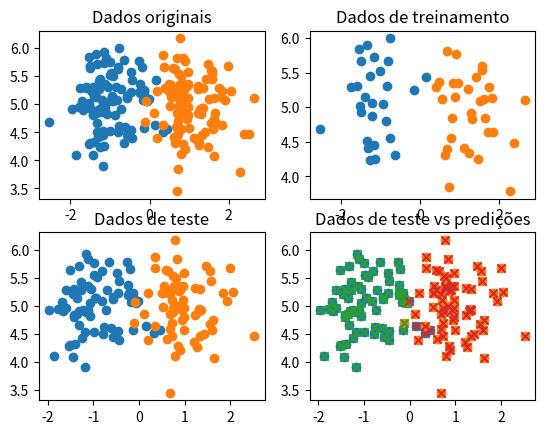

The matplotlib source for this figure:
#!/usr/local/bin/python
# -*- coding: utf-8 -*-


import numpy as np
from scipy.stats import multivariate_normal as mvn
import matplotlib.pyplot as plt
from mpl_toolkits.mplot3d import Axes3D


class DataGenerator(object):
    def __init__(self):
        self.micro_set_length = 100
        self.mu = [
            np.array([-1, 5]),
            np.array([1, 5]),
        ]
        self.cov = 0.25*np.identity(2)
        data = []
        for mu in self.mu:
            tmp_data = mvn.rvs(mean=mu, cov=self.cov, size=self.micro_set_length)
            data.append(tmp_data)
        self.full_data = np.vstack(data)
        self.targets = []
        for i in range(2):
            target = [[i] for j in range(self.micro_set_length)]
            self.targets += target
        self.targets = np.array(self.targets)
        self.all_data = np.hstack([self.full_data, self.targets])

    def plot(self):
        fig = plt.figure()
        pi = np.pi
        p = 2
        mu = np.array([-1, 5])
        C = np.matrix([[0.25,0],[0, 0.25]])
        factor_1 = 1/(2*pi)**(p/2)
        factor_2 = 1/0.0625**(-1/2)
        y_func = lambda x, y: factor_1*factor_2*np.exp(-1/2 * ((np.array([x,y])-mu).T @ C.I @ (np.array([x,y])-mu)))
        ax = Axes3D(fig)
        x = np.linspace(-10, 10, 100)
        y = np.linspace(-10, 10, 100)
        xx, yy = np.meshgrid(x, y)
        y_func_vec = np.vectorize(y_func)
        z = y_func_vec(xx, yy)
        ax.plot_wireframe(xx, yy, z, colors=['r'], linewidths=[1], label='Função original')
        plt.show()


class GaussianClassifier(object):
    def __init__(self, data):
        np.random.shuffle(data)
        self.data = data
        data_split = 0.3
        limit = int(data_split * len(self.data))
        self.train_data = self.data[:limit]
        self.test_data = self.data[limit:]
        self.predicted_data = []
        self.means = []
        self.covs = []
        self.calculate_means_covariance()
        self.predict()
        self.plot_data()

    def calculate_means_covariance(self):
        for i in range(2):
            # Get all lines whose 2nd column equals i
            filtered_data = self.train_data[i == self.train_data[:,2]]
            self.means.append([filtered_data[:,0].mean(), filtered_data[:,1].mean()])
            self.covs.append(np.cov(filtered_data[:,:2].T))

    @staticmethod
    def calculate_probability(x, mean, cov):
        p = 2
        factor_1 = 1/(2*np.pi)**(p/2)
        factor_2 = 1/0.0625**(-1/2)
        cov_inv = np.linalg.inv(cov)
        factor_3 = np.exp(-1/2 * ((x-mean).T @ cov_inv @ (x-mean)))
        return factor_1 * factor_2 * factor_3

    def predict(self):
        results = []
        for x, y, c in self.test_data:
            data = np.array([x, y])
            probs = [self.calculate_probability(data, self.means[i], self.covs[i]) for i in range(2)]
            pred_c = probs.index(max(probs))
            results.append([pred_c, c])
            self.predicted_data.append([x, y, pred_c])
        self.predicted_data = np.array(self.predicted_data)
        right = wrong = 0
        for pred, c in results:
            if pred == c:
                right += 1
            else:
                wrong += 1
        print(right/(right+wrong))

    def plot_data(self):
        fig = plt.figure()
        ax11 = fig.add_subplot(221)
        ax11.set_title('Dados originais')
        ax12 = fig.add_subplot(222)
        ax12.set_title('Dados de treinamento')
        ax21 = fig.add_subplot(223)
        ax21.set_title('Dados de teste')
        ax22 = fig.add_subplot(224)
        ax22.set_title('Dados de teste vs predições')
        for i in range(2):
            filtered_data = self.data[i == self.data[:,2]]
            ax11.scatter(filtered_data[:,0], filtered_data[:,1])
        for i in range(2):
            filtered_data = self.train_data[i == self.train_data[:,2]]
            ax12.scatter(filtered_data[:,0], filtered_data[:,1])
        for i in range(2):
            filtered_data = self.test_data[i == self.test_data[:,2]]
            ax21.scatter(filtered_data[:,0], filtered_data[:,1])
        for i in range(2):
            filtered_data = self.test_data[i == self.test_data[:,2]]
            ax22.scatter(filtered_data[:,0], filtered_data[:,1])
        for i in range(2):
            filtered_data = self.predicted_data[i == self.predicted_data[:,2]]
            ax22.scatter(filtered_data[:,0], filtered_data[:,1], marker='x')
        plt.show()




def main():
    generator = DataGenerator()
    # generator.calculate_means_covariance()    
    # generator.plot()
    clf = GaussianClassifier(generator.all_data)
    # generator.plot_data()

if __name__ == "__main__":
    main()



# References
# https://www.antoniomallia.it/lets-implement-a-gaussian-naive-bayes-classifier-in-python.html